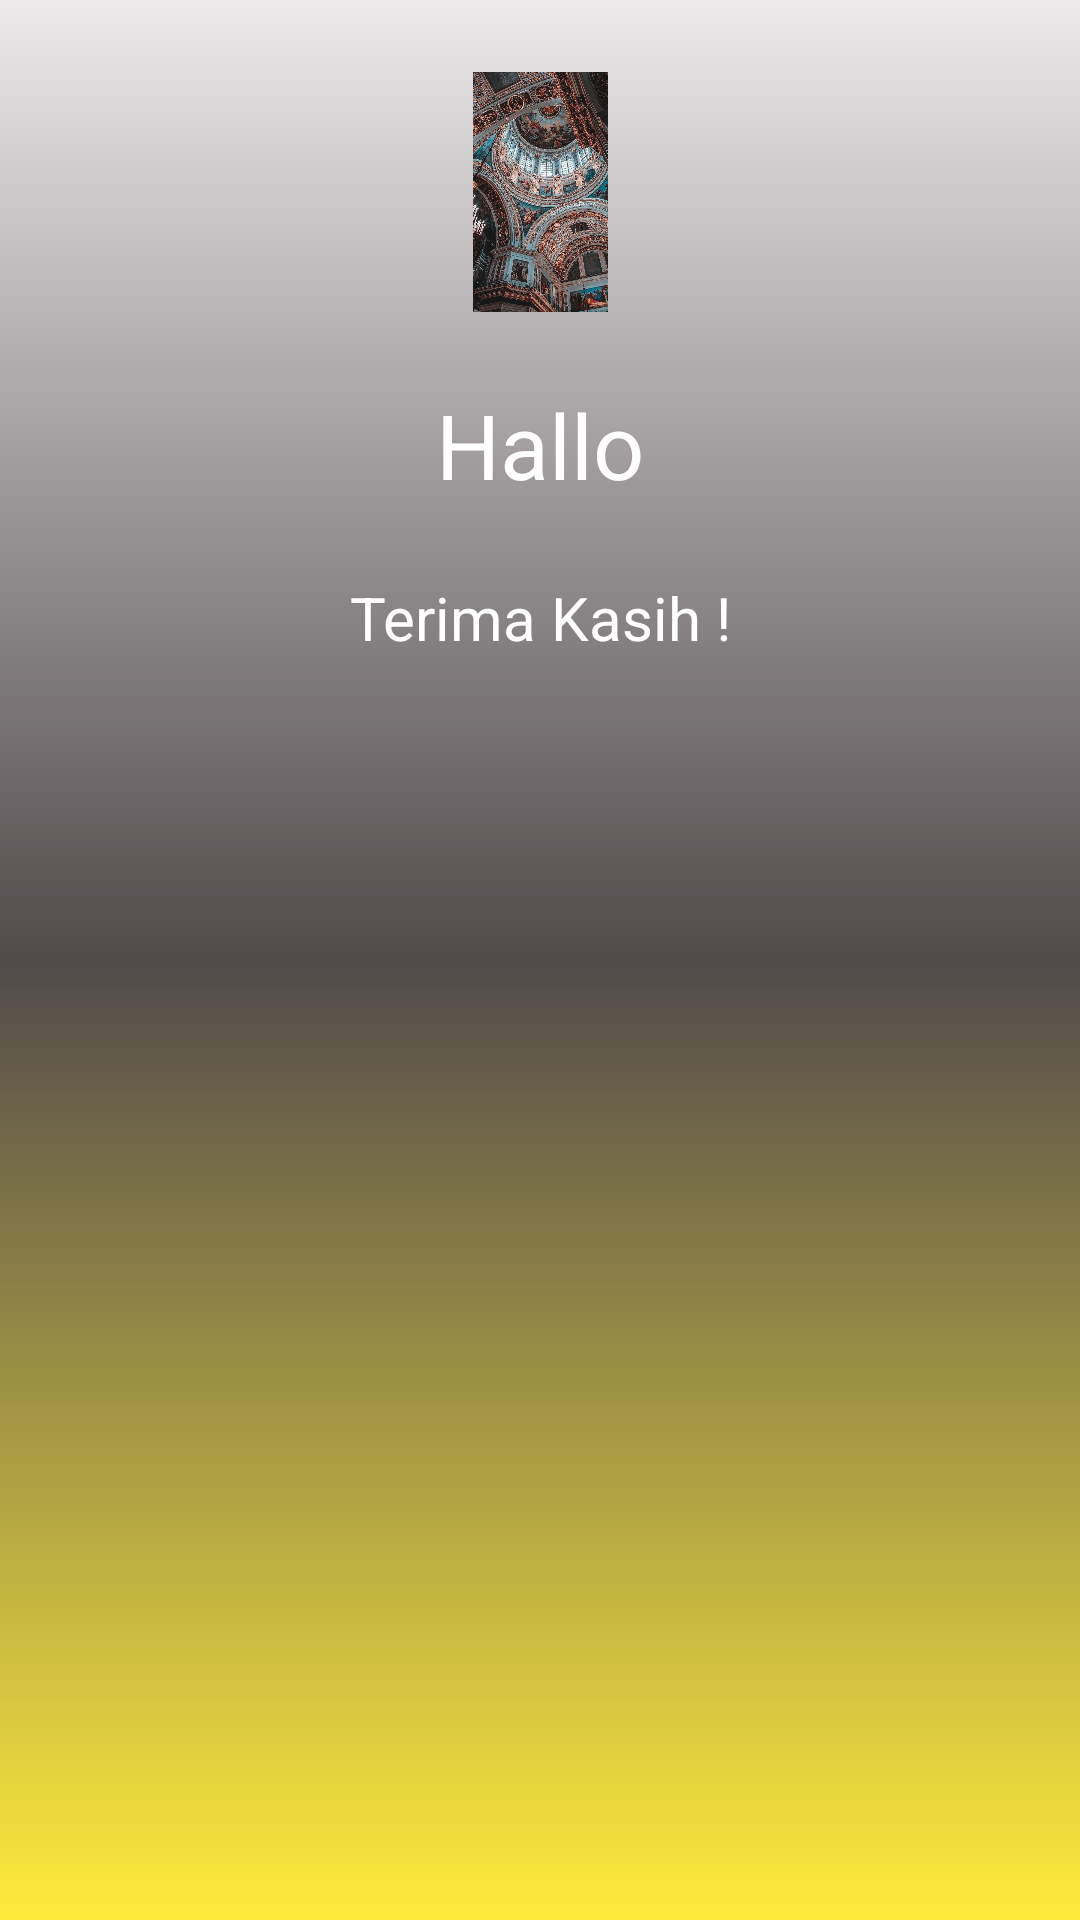

Reconstruct the res/layout file that produces this screen, plus the resources it refers to.
<!-- AndroidManifest.xml: application theme Theme.Fragment_Kotlin -->
<!-- res/layout/fragment_third.xml -->
<?xml version="1.0" encoding="utf-8"?>
<androidx.constraintlayout.widget.ConstraintLayout xmlns:android="http://schemas.android.com/apk/res/android"
    xmlns:tools="http://schemas.android.com/tools"
    android:layout_width="match_parent"
    android:layout_height="match_parent"
    xmlns:app="http://schemas.android.com/apk/res-auto"
    android:background="@drawable/bg_gradient"
    tools:context=".fragment_third">

    <ImageView
        android:id="@+id/imageView3"
        android:layout_width="200dp"
        android:layout_height="80dp"
        android:layout_marginStart="8dp"
        android:layout_marginLeft="8dp"
        android:layout_marginTop="24dp"
        android:layout_marginEnd="8dp"
        android:layout_marginRight="8dp"
        android:src="@drawable/user_avatar"
        app:layout_constraintEnd_toEndOf="parent"
        app:layout_constraintStart_toStartOf="parent"
        app:layout_constraintTop_toTopOf="parent" />

    <TextView
        android:id="@+id/tvJudul"
        android:layout_width="0dp"
        android:layout_height="wrap_content"
        android:layout_marginTop="24dp"
        android:text="@string/apa_itu_kotlin"
        android:textAlignment="center"
        android:textColor="@color/white"
        android:textSize="30sp"
        app:layout_constraintEnd_toEndOf="parent"
        app:layout_constraintStart_toStartOf="parent"
        app:layout_constraintTop_toBottomOf="@+id/imageView3" />

    <TextView
        android:id="@+id/tvIsi"
        android:layout_width="0dp"
        android:layout_height="wrap_content"
        android:layout_marginTop="24dp"
        android:text="@string/Isi"
        android:textAlignment="center"
        android:textSize="20sp"
        android:textColor="@color/white"
        android:layout_marginLeft="10sp"
        android:layout_marginRight="10sp"
        app:layout_constraintEnd_toEndOf="parent"
        app:layout_constraintStart_toStartOf="parent"
        app:layout_constraintTop_toBottomOf="@+id/tvJudul" />

</androidx.constraintlayout.widget.ConstraintLayout>
<!-- resources referenced by this layout -->
<resources>
  <!-- drawable bg_gradient (drawable) -->
  <?xml version="1.0" encoding="utf-8"?>
  <shape xmlns:android="http://schemas.android.com/apk/res/android" android:shape="rectangle">
  
      <gradient
          android:startColor="#ECE9EA"
          android:centerColor="#504A4B"
          android:endColor="#FFEB3B"
          android:angle="270"
          />
  
  </shape>
  <!-- drawable user_avatar: jpg bitmap (drawable, 319705 bytes) -->
  <string name="Isi" translatable="false">Terima Kasih !</string>
  <string name="apa_itu_kotlin" translatable="false">Hallo</string>
  <style name="Theme.Fragment_Kotlin" parent="Theme.MaterialComponents.DayNight.DarkActionBar">
          
          <item name="colorPrimary">@color/black</item>
          <item name="colorPrimaryVariant">@color/design_default_color_error</item>
          <item name="colorOnPrimary">@android:color/holo_orange_light</item>
          
          <item name="colorSecondary">@android:color/darker_gray</item>
          <item name="colorSecondaryVariant">@color/purple_500</item>
          <item name="colorOnSecondary">@android:color/holo_green_dark</item>
          
          <item name="android:statusBarColor" tools:targetApi="l">?attr/colorPrimaryVariant</item>
          
      </style>
  <!-- not gathered from this repository: default colours our renderer supplied (Android Studio template values) -->
  <color name="purple_500">#FF6200EE</color>
  <color name="black">#FF000000</color>
  <color name="white">#FFFFFFFF</color>
</resources>
